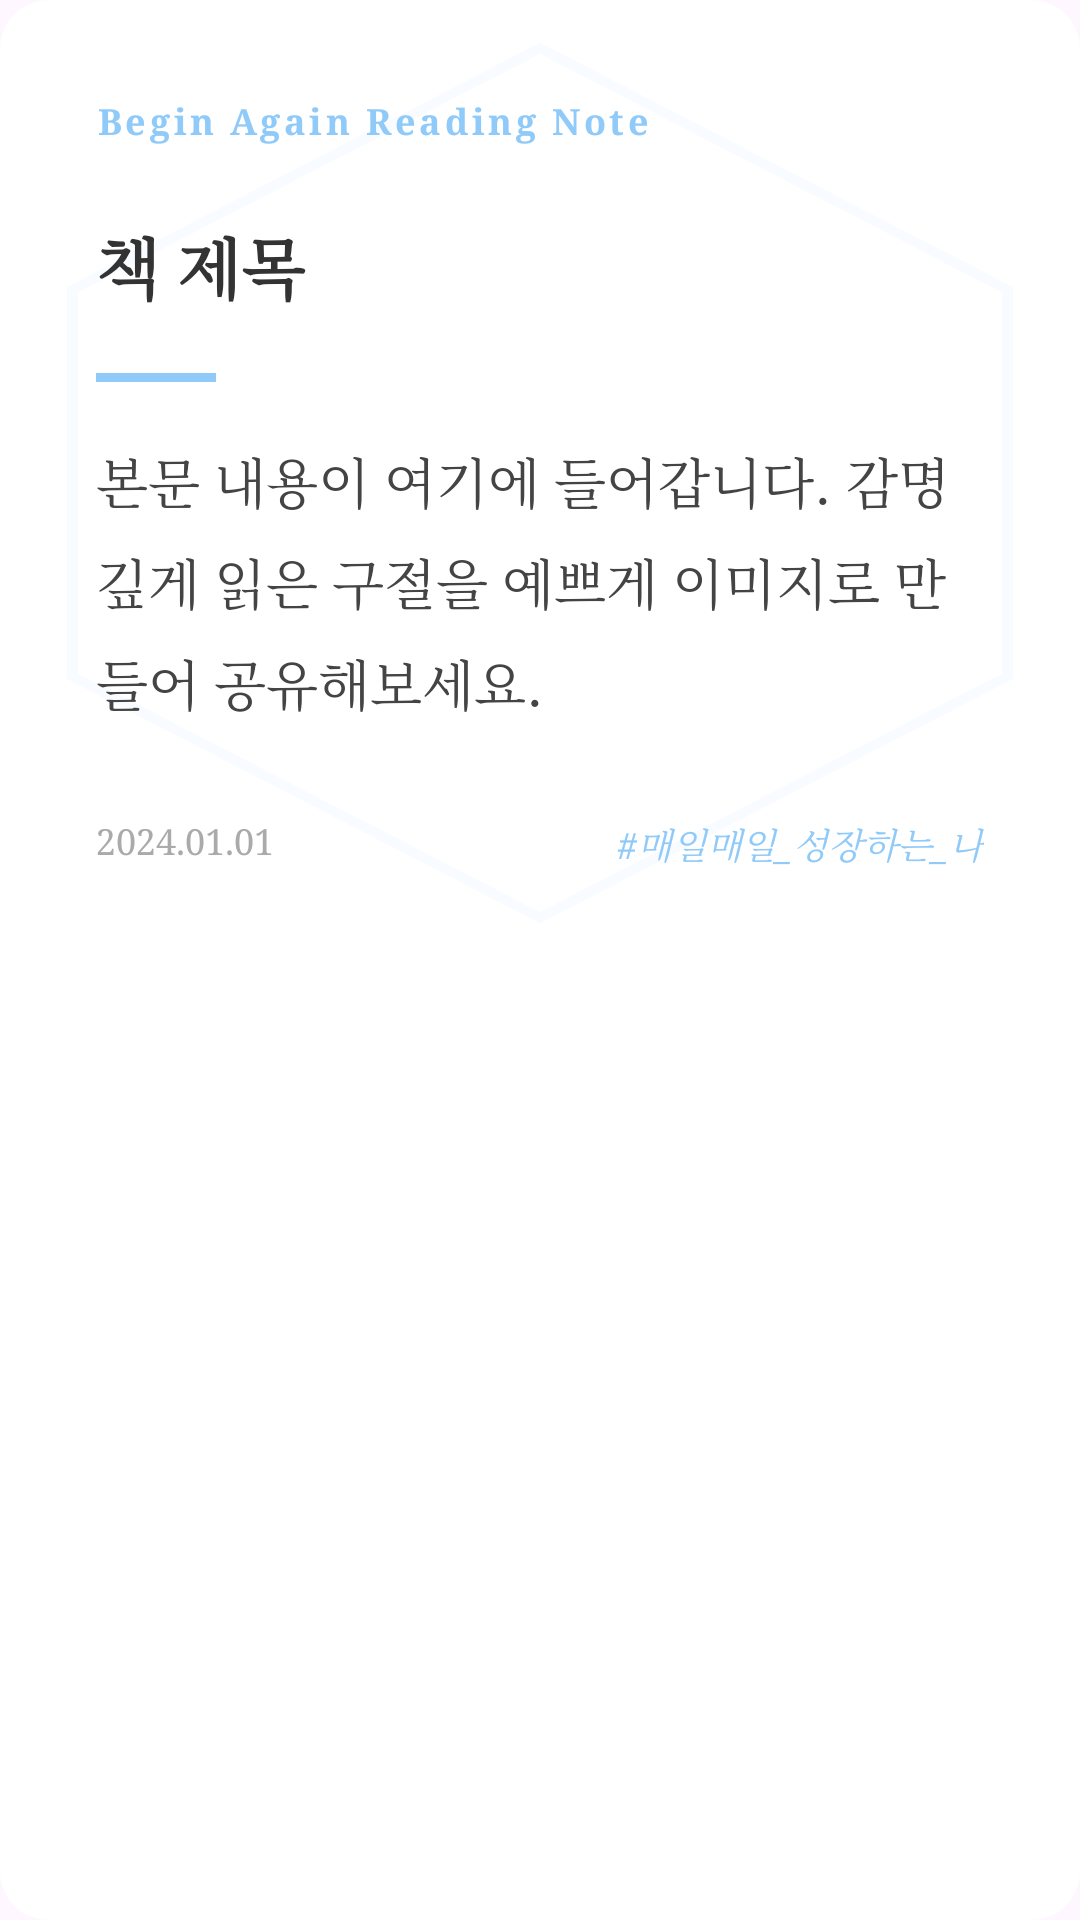

Reconstruct the res/layout file that produces this screen, plus the resources it refers to.
<!-- AndroidManifest.xml: application theme Theme.GoodRoutine -->
<!-- res/layout/layout_reading_note_card.xml -->
<?xml version="1.0" encoding="utf-8"?>
<androidx.cardview.widget.CardView xmlns:android="http://schemas.android.com/apk/res/android"
    xmlns:app="http://schemas.android.com/apk/res-auto"
    android:id="@+id/card_container"
    android:layout_width="400dp"
    android:layout_height="wrap_content"
    app:cardCornerRadius="16dp"
    app:cardElevation="0dp"
    app:cardBackgroundColor="#FFFFFF">

    <LinearLayout
        android:layout_width="match_parent"
        android:layout_height="wrap_content"
        android:orientation="vertical"
        android:padding="32dp"
        android:background="@drawable/bg_hexagon_empty"
        android:backgroundTint="#F0F7FF">

        <TextView
            android:id="@+id/card_header_text"
            android:layout_width="wrap_content"
            android:layout_height="wrap_content"
            android:text="Begin Again Reading Note"
            android:textColor="#90CAF9"
            android:textSize="12sp"
            android:textStyle="bold"
            android:letterSpacing="0.1"
            android:layout_marginBottom="24dp"/>

        <TextView
            android:id="@+id/card_book_title"
            android:layout_width="match_parent"
            android:layout_height="wrap_content"
            android:text="책 제목"
            android:textColor="#333333"
            android:textSize="22sp"
            android:textStyle="bold"
            android:lineSpacingExtra="4dp"
            android:layout_marginBottom="20dp"/>

        <View
            android:layout_width="40dp"
            android:layout_height="3dp"
            android:background="#90CAF9"
            android:layout_marginBottom="20dp"/>

        <TextView
            android:id="@+id/card_content"
            android:layout_width="match_parent"
            android:layout_height="wrap_content"
            android:text="본문 내용이 여기에 들어갑니다. 감명 깊게 읽은 구절을 예쁘게 이미지로 만들어 공유해보세요."
            android:textColor="#444444"
            android:textSize="18sp"
            android:lineSpacingExtra="8dp"
            android:layout_marginBottom="32dp"
            android:fontFamily="serif"/>

        <RelativeLayout
            android:layout_width="match_parent"
            android:layout_height="wrap_content">

            <TextView
                android:id="@+id/card_date"
                android:layout_width="wrap_content"
                android:layout_height="wrap_content"
                android:text="2024.01.01"
                android:textColor="#AAAAAA"
                android:textSize="12sp"
                android:layout_alignParentLeft="true"/>

            <TextView
                android:id="@+id/card_tag"
                android:layout_width="wrap_content"
                android:layout_height="wrap_content"
                android:text="#매일매일_성장하는_나"
                android:textColor="#90CAF9"
                android:textSize="12sp"
                android:layout_alignParentRight="true"
                android:textStyle="italic"/>
        </RelativeLayout>

    </LinearLayout>
</androidx.cardview.widget.CardView>
<!-- resources referenced by this layout -->
<resources>
  <!-- drawable bg_hexagon_empty (drawable) -->
  <?xml version="1.0" encoding="utf-8"?>
  <vector xmlns:android="http://schemas.android.com/apk/res/android"
      android:width="100dp"
      android:height="100dp"
      android:viewportWidth="100"
      android:viewportHeight="100">
      
      <path
          android:strokeColor="#CCCCCC"
          android:strokeWidth="1"
          android:strokeAlpha="0.5"
          android:pathData="M50,5 L93.3,30 L93.3,70 L50,95 L6.7,70 L6.7,30 Z" />
  </vector>
  <style name="Theme.GoodRoutine" parent="Theme.GoodRoutine.Default" />
  <style name="Theme.GoodRoutine.Default" parent="Base.Theme.GoodRoutine">
          <item name="mainBackgroundColor">@color/app_background</item>
          <item name="mainTextColor">#333333</item>
          <item name="secondaryTextColor">#666666</item>
          <item name="buttonBackgroundColor">#B2DFDB</item>
          <item name="buttonTextColor">#000000</item>
          <item name="android:windowBackground">@color/app_background</item>
      </style>
  <style name="Base.Theme.GoodRoutine" parent="Theme.Material3.Light.NoActionBar">
          <item name="android:fontFamily">serif</item>
          <item name="colorPrimary">@color/colorPrimary</item>
          <item name="colorSecondary">@color/colorSecondary</item>
      </style>
  <color name="app_background">#DEF0DE</color>
  <color name="colorPrimary">#f38b0e</color>
  <color name="colorSecondary">#B2DFDB</color>
</resources>
